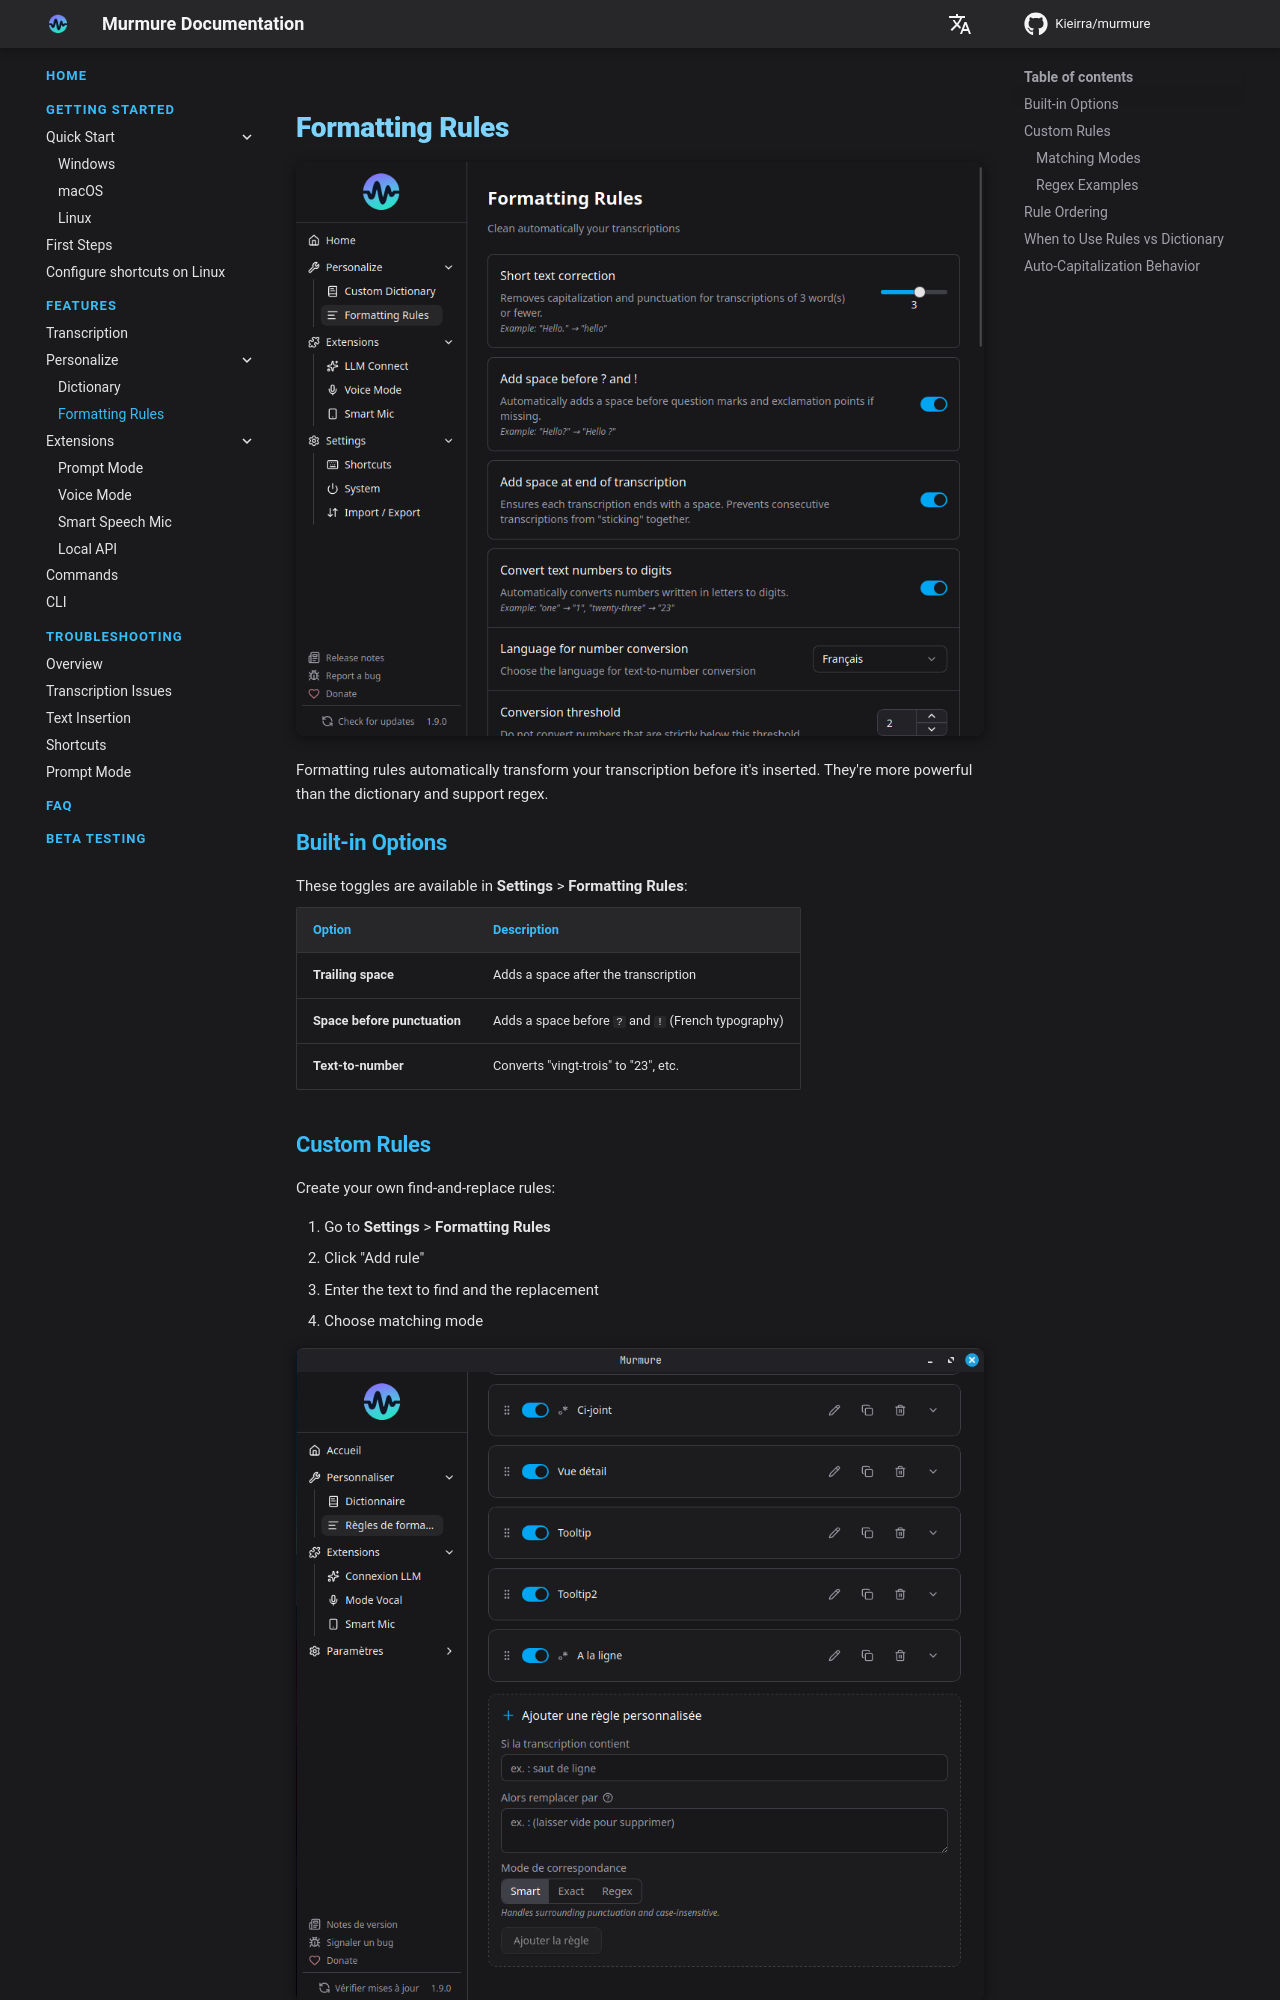

repository: Kieirra/murmure · page: features/formatting-rules/index.html · generator: mkdocs

# Formatting Rules

![Formatting Rules](../assets/formatting-rules.png)

Formatting rules automatically transform your transcription before it's inserted. They're more powerful than the dictionary and support regex.

## Built-in Options

These toggles are available in **Settings** > **Formatting Rules**:

| Option                       | Description                                         |
| ---------------------------- | --------------------------------------------------- |
| **Trailing space**           | Adds a space after the transcription                |
| **Space before punctuation** | Adds a space before `?` and `!` (French typography) |
| **Text-to-number**           | Converts "vingt-trois" to "23", etc.                |

## Custom Rules

Create your own find-and-replace rules:

1. Go to **Settings** > **Formatting Rules**
2. Click "Add rule"
3. Enter the text to find and the replacement
4. Choose matching mode

![Add a custom formatting rule](../assets/formating-rules-custom.png)

### Matching Modes

- **Contains** - Matches anywhere in the text
- **Exact match** - Matches the entire transcription
- **Regex** (v1.8.0+) - Full regular expression support
